Run: headless pygame with SDL's dummy video driver; simulated clock (each Clock.tick advances the game by its frame time, no real sleeping); random seed 0; keys injected as events and as key.get_pressed() state; no mouse input.
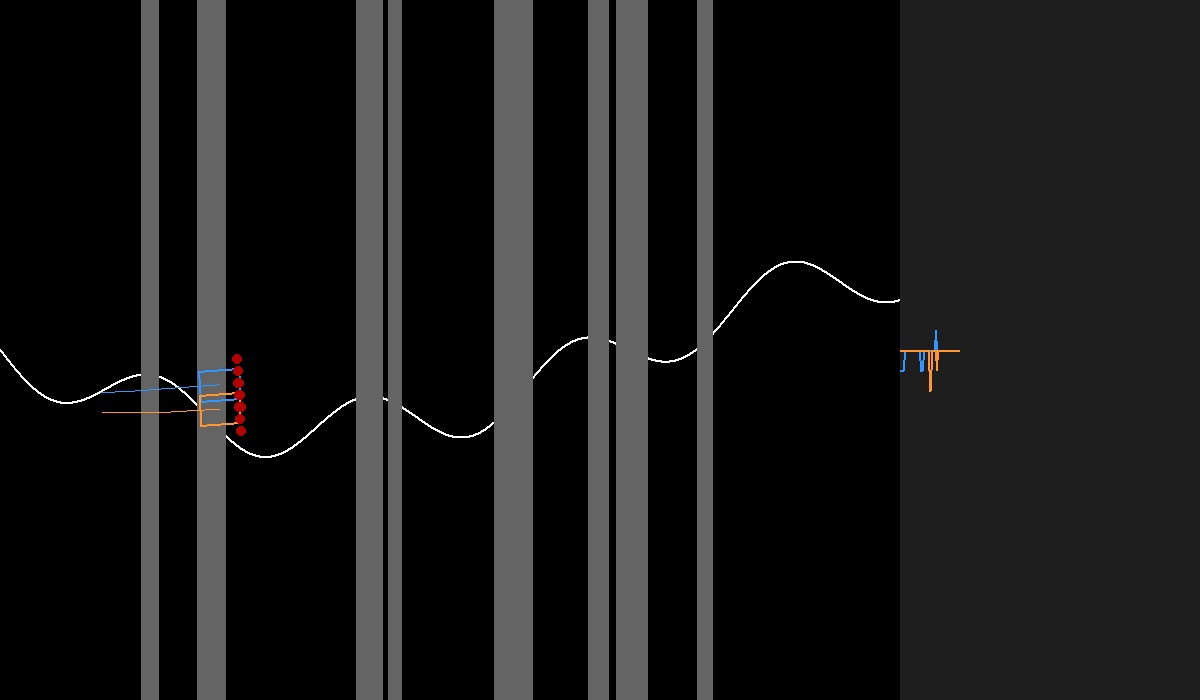
Frame 1 of 4 · flips 1–60 · no input
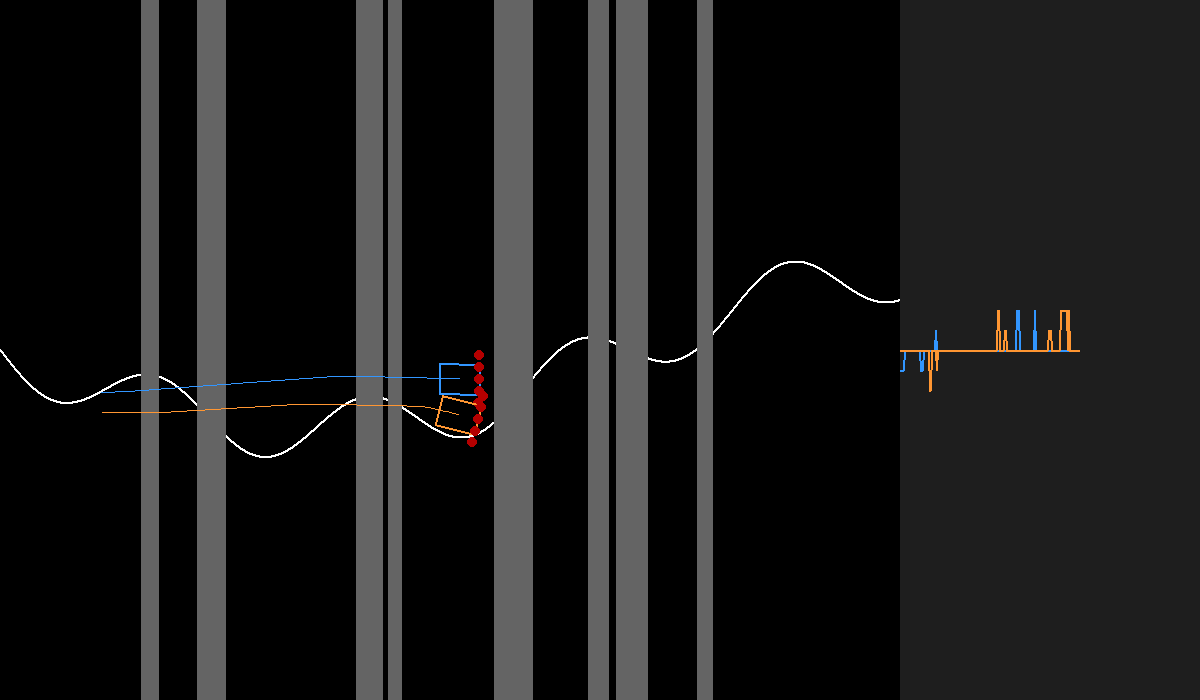
Frame 2 of 4 · flips 61–180 · tapped SPACE, RETURN · held RIGHT (→), D
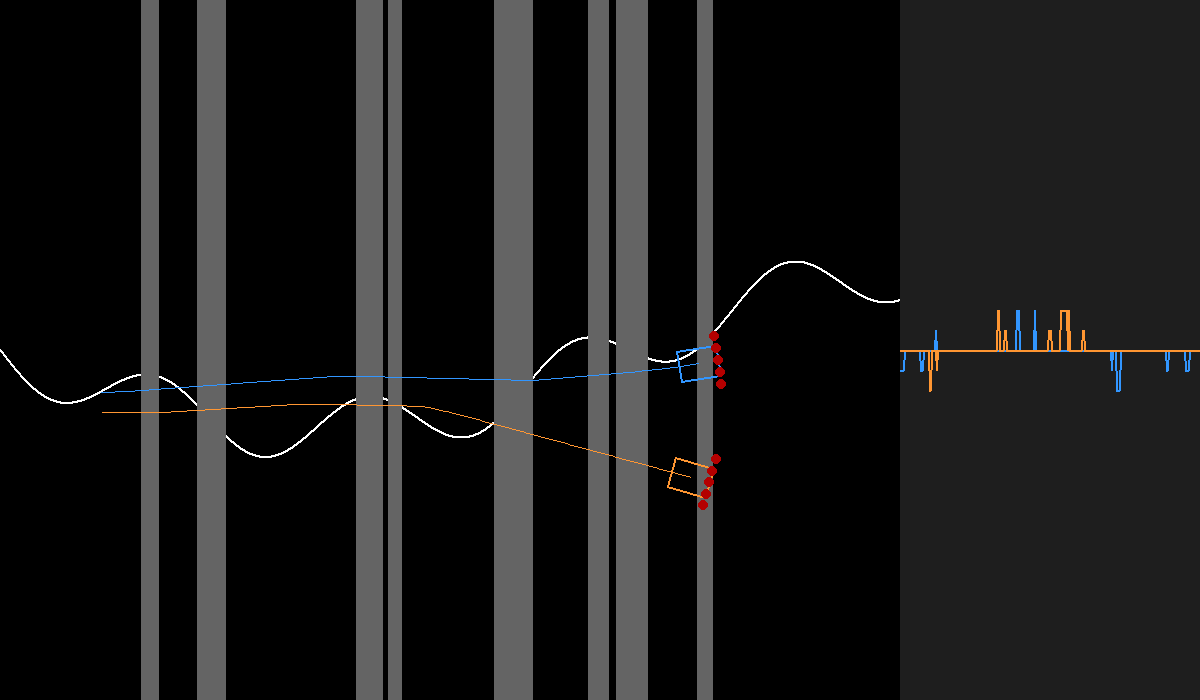
Frame 3 of 4 · flips 181–300 · held DOWN (↓), S
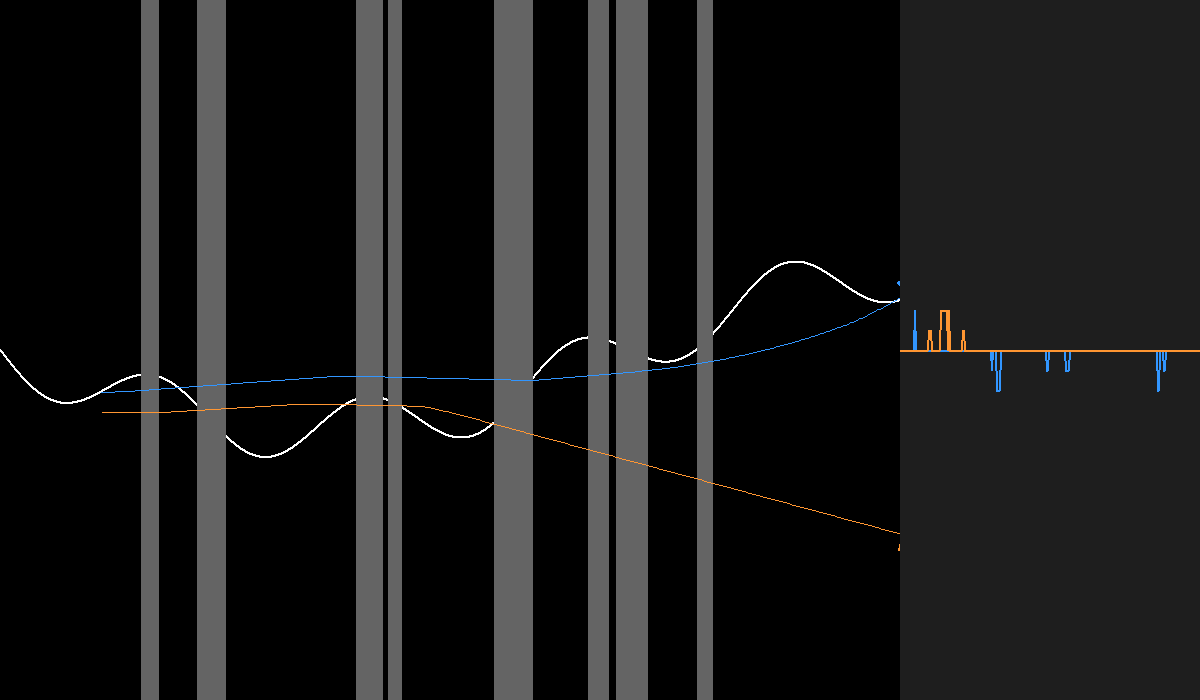
Frame 4 of 4 · flips 301–420 · held LEFT (←), A, UP (↑), W

The pygame program that drew these frames:

import pygame
import math
import random

# --- Initialisation Pygame ---
pygame.init()
WIDTH, HEIGHT = 1200, 700
FPS = 60
screen = pygame.display.set_mode((WIDTH, HEIGHT))
pygame.display.set_caption("Simulateur PID avec courbe d'erreur intégrée")
clock = pygame.time.Clock()
font = pygame.font.SysFont("consolas", 16)

# --- Constantes ---
WHITE = (255, 255, 255)
BLACK = (0, 0, 0)
GREY = (100, 100, 100)
BLUE = (50, 150, 255)
ORANGE = (255, 150, 50)
LIGHT_GREEN = (0, 255, 120)
DARK_RED = (180, 0, 0)

ROBOT_LENGTH = 40
ROBOT_WIDTH = 30
IR_COUNT = 5
IR_WEIGHTS = [-2, -1, 0, 1, 2]
IR_SPACING = 12
IR_SIZE = 5

GRAPH_WIDTH = 300
MAX_ERROR_HISTORY = GRAPH_WIDTH

# --- Trajectoire continue ---
def line_path(x):
    return HEIGHT // 2 + 80 * math.sin(0.005 * x) + 30 * math.sin(0.03 * x)

def draw_path(surface, noise=10):
    pygame.draw.rect(surface, BLACK, (0, 0, WIDTH, HEIGHT))
    for x in range(WIDTH - GRAPH_WIDTH):
        y = line_path(x)
        pygame.draw.circle(surface, WHITE, (x, int(y)), 1)
    for _ in range(noise):
        x = random.randint(100, WIDTH - GRAPH_WIDTH - 100)
        w = random.randint(10, 30)
        pygame.draw.rect(surface, GREY, (x, 0, w, HEIGHT))

def get_ir_positions(x, y, angle):
    cos_a, sin_a = math.cos(angle), math.sin(angle)
    return [(x + (ROBOT_LENGTH / 2) * cos_a - (i - IR_COUNT // 2) * IR_SPACING * sin_a,
             y + (ROBOT_LENGTH / 2) * sin_a + (i - IR_COUNT // 2) * IR_SPACING * cos_a)
            for i in range(IR_COUNT)]

def read_ir(path_surface, positions):
    readings = []
    for (x, y) in positions:
        if 0 <= int(x) < WIDTH and 0 <= int(y) < HEIGHT:
            color = path_surface.get_at((int(x), int(y)))[:3]
        else:
            color = (0, 0, 0)
        readings.append(1 if color == WHITE else 0)
    return readings

def pid_create(kp, ki, kd):
    return {"Kp": kp, "Ki": ki, "Kd": kd, "sum": 0, "last": 0}

def pid_compute(pid, error):
    pid["sum"] += error
    d = error - pid["last"]
    pid["last"] = error
    P = pid["Kp"] * error
    I = pid["Ki"] * pid["sum"]
    D = pid["Kd"] * d
    return P + I + D, P, I, D

def draw_robot(x, y, a, ir_vals, color):
    cos_a, sin_a = math.cos(a), math.sin(a)
    half_L, half_W = ROBOT_LENGTH / 2, ROBOT_WIDTH / 2
    corners = [(x + dx * cos_a - dy * sin_a, y + dx * sin_a + dy * cos_a)
               for dx, dy in [(-half_L, -half_W), (-half_L, half_W), (half_L, half_W), (half_L, -half_W)]]
    pygame.draw.polygon(screen, color, corners, 2)
    ir_pos = get_ir_positions(x, y, a)
    for i, (ix, iy) in enumerate(ir_pos):
        c = LIGHT_GREEN if ir_vals[i] else DARK_RED
        pygame.draw.circle(screen, c, (int(ix), int(iy)), IR_SIZE)

def draw_error_graph(data1, data2):
    graph_x = WIDTH - GRAPH_WIDTH
    pygame.draw.rect(screen, (30, 30, 30), (graph_x, 0, GRAPH_WIDTH, HEIGHT))
    if len(data1) > 1:
        for i in range(1, len(data1)):
            pygame.draw.line(screen, BLUE,
                             (graph_x + i - 1, HEIGHT//2 - data1[i-1]*20),
                             (graph_x + i, HEIGHT//2 - data1[i]*20), 2)
    if len(data2) > 1:
        for i in range(1, len(data2)):
            pygame.draw.line(screen, ORANGE,
                             (graph_x + i - 1, HEIGHT//2 - data2[i-1]*20),
                             (graph_x + i, HEIGHT//2 - data2[i]*20), 2)

def reset_robot(color, offset=0):
    return {"x": 100, "y": line_path(100) + offset, "a": 0,
            "pid": pid_create(0.6, 0.0, 0.2), "c": color, "traj": []}

# --- Initialisation ---
draw_path(screen)
path_surface = screen.copy()
robot1 = reset_robot(BLUE, 0)
robot2 = reset_robot(ORANGE, 20)
plot_data1 = []
plot_data2 = []

running = True
while running:
    clock.tick(FPS)
    screen.blit(path_surface, (0, 0))

    for robot, plot in zip([robot1, robot2], [plot_data1, plot_data2]):
        ir_pos = get_ir_positions(robot["x"], robot["y"], robot["a"])
        ir_vals = read_ir(path_surface, ir_pos)
        active = sum(ir_vals)
        err = sum(IR_WEIGHTS[i] * ir_vals[i] for i in range(IR_COUNT))
        error = err / active if active else 0
        correction, *_ = pid_compute(robot["pid"], error)
        robot["a"] += correction * 0.02
        robot["x"] += 2 * math.cos(robot["a"])
        robot["y"] += 2 * math.sin(robot["a"])
        robot["traj"].append((robot["x"], robot["y"]))
        for i in range(1, len(robot["traj"])):
            pygame.draw.line(screen, robot["c"], robot["traj"][i - 1], robot["traj"][i], 1)
        draw_robot(robot["x"], robot["y"], robot["a"], ir_vals, robot["c"])
        plot.append(error)
        if len(plot) > MAX_ERROR_HISTORY:
            plot.pop(0)

    draw_error_graph(plot_data1, plot_data2)
    pygame.display.flip()

    for e in pygame.event.get():
        if e.type == pygame.QUIT or (e.type == pygame.KEYDOWN and e.key == pygame.K_ESCAPE):
            running = False
        elif e.type == pygame.KEYDOWN:
            if e.key == pygame.K_r:
                robot1 = reset_robot(BLUE, 0)
                robot2 = reset_robot(ORANGE, 20)
                plot_data1.clear()
                plot_data2.clear()
            # Contrôle robot 1
            elif e.key == pygame.K_q: robot1["pid"]["Kp"] += 0.1
            elif e.key == pygame.K_a: robot1["pid"]["Kp"] = max(0, robot1["pid"]["Kp"] - 0.1)
            elif e.key == pygame.K_w: robot1["pid"]["Ki"] += 0.01
            elif e.key == pygame.K_s: robot1["pid"]["Ki"] = max(0, robot1["pid"]["Ki"] - 0.01)
            elif e.key == pygame.K_e: robot1["pid"]["Kd"] += 0.05
            elif e.key == pygame.K_d: robot1["pid"]["Kd"] = max(0, robot1["pid"]["Kd"] - 0.05)
            # Contrôle robot 2
            elif e.key == pygame.K_u: robot2["pid"]["Kp"] += 0.1
            elif e.key == pygame.K_j: robot2["pid"]["Kp"] = max(0, robot2["pid"]["Kp"] - 0.1)
            elif e.key == pygame.K_i: robot2["pid"]["Ki"] += 0.01
            elif e.key == pygame.K_k: robot2["pid"]["Ki"] = max(0, robot2["pid"]["Ki"] - 0.01)
            elif e.key == pygame.K_o: robot2["pid"]["Kd"] += 0.05
            elif e.key == pygame.K_l: robot2["pid"]["Kd"] = max(0, robot2["pid"]["Kd"] - 0.05)

pygame.quit()
